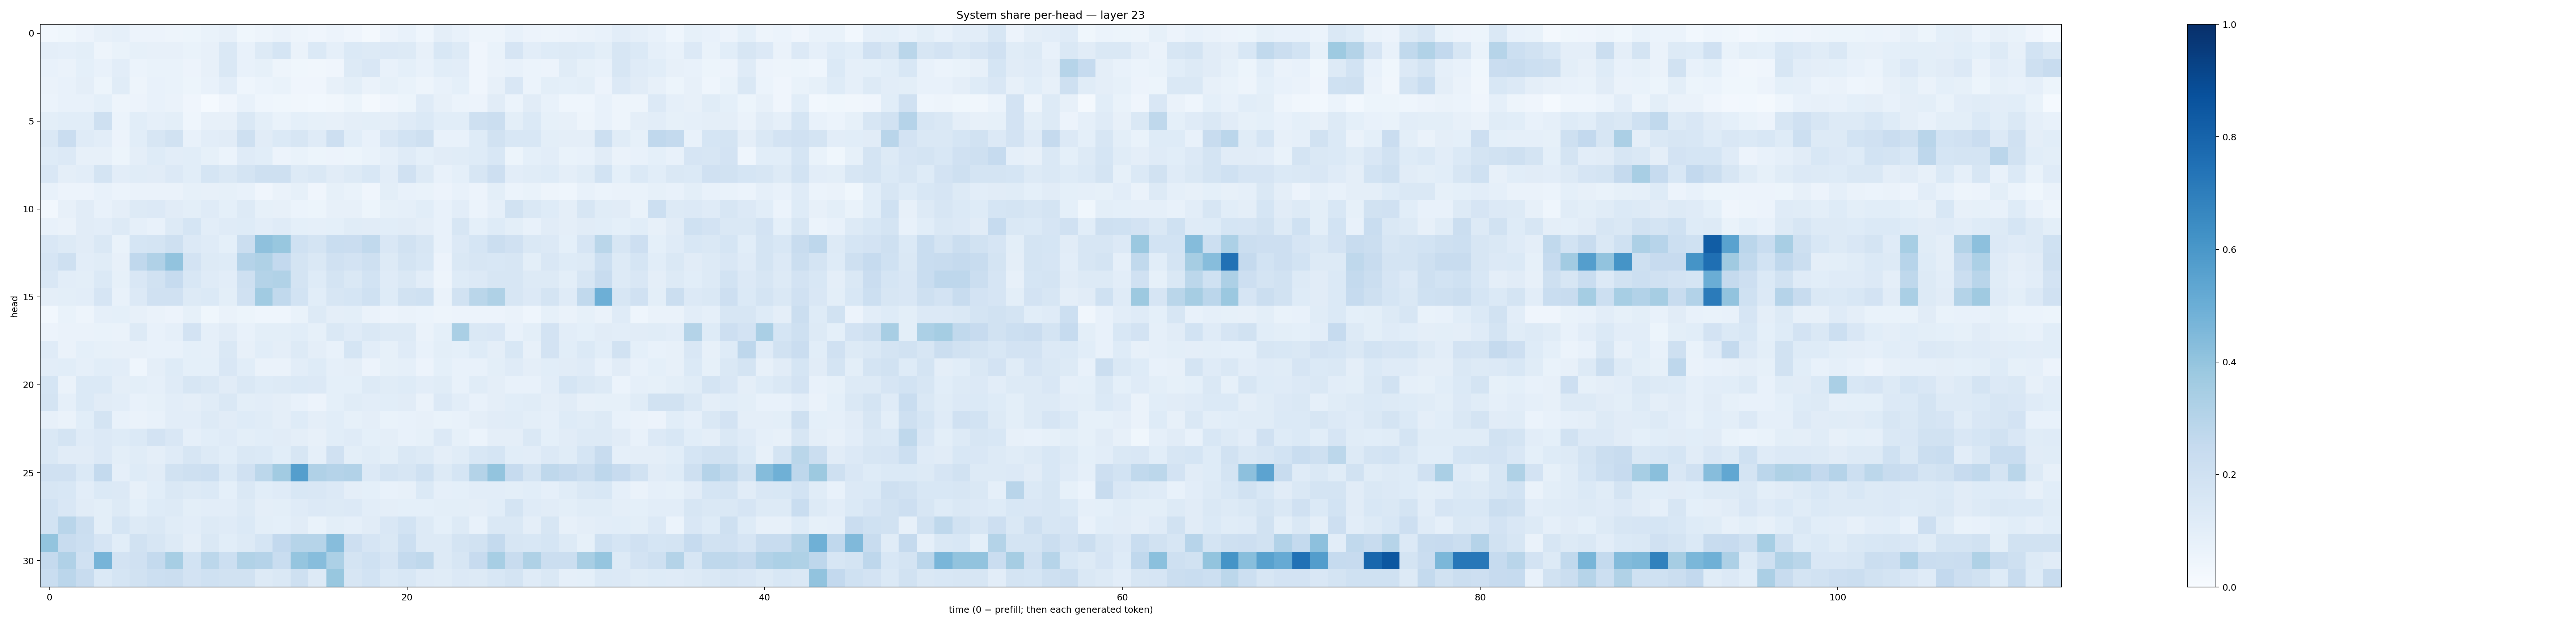

Source data for this figure (header and first rows):
0.028403921, 0.03540227, 0.056611113, 0.08117611, 0.08780359, 0.05498677, 0.057045717, 0.047797114, 0.05412329, 0.07021014, 0.079903565, 0.037891563, 0.048580643, 0.06476392, 0.050342176, 0.04278455, 0.056702875, 0.03972717, 0.021573246, 0.058202434, 0.070541024, 0.045220245, 0.09626789, 0.07731486
0.09618, 0.08648, 0.1006, 0.05016, 0.06944, 0.08306, 0.08097, 0.07815, 0.06681, 0.0805, 0.1484, 0.0767, 0.1276, 0.1685, 0.06266, 0.14, 0.08607, 0.1376, 0.1272, 0.1361, 0.1263, 0.08183, 0.1527, 0.1283
0.07216, 0.06444, 0.09325, 0.07336, 0.1039, 0.06049, 0.06858, 0.06918, 0.05626, 0.07924, 0.1414, 0.07049, 0.08499, 0.04935, 0.03814, 0.03493, 0.03942, 0.1294, 0.1488, 0.0762, 0.09289, 0.07325, 0.1064, 0.1038
0.06517, 0.07107, 0.09498, 0.05465, 0.1137, 0.05028, 0.07808, 0.06737, 0.05424, 0.0779, 0.1021, 0.04517, 0.06191, 0.06736, 0.04201, 0.0419, 0.08163, 0.1008, 0.06461, 0.08401, 0.06956, 0.05043, 0.0734, 0.09069
0.05874, 0.07801, 0.07431, 0.0931, 0.04997, 0.05709, 0.07682, 0.06311, 0.04261, 0.01418, 0.03966, 0.07055, 0.04662, 0.0384, 0.03429, 0.0287, 0.03396, 0.05311, 0.01591, 0.04001, 0.05422, 0.118, 0.0809, 0.06153
0.1009, 0.1081, 0.108, 0.2099, 0.06094, 0.1058, 0.08907, 0.1001, 0.04674, 0.0789, 0.0785, 0.1411, 0.09882, 0.06882, 0.09075, 0.08585, 0.08164, 0.09535, 0.09987, 0.09744, 0.1205, 0.1372, 0.1087, 0.1083
0.1449, 0.2288, 0.1182, 0.1029, 0.05769, 0.1072, 0.1606, 0.1953, 0.07479, 0.1022, 0.1116, 0.2044, 0.1095, 0.1372, 0.1615, 0.1172, 0.2112, 0.108, 0.07712, 0.1509, 0.1838, 0.2109, 0.07352, 0.07727
0.1247, 0.1367, 0.08104, 0.07856, 0.05191, 0.09734, 0.1222, 0.1038, 0.1091, 0.08552, 0.0609, 0.1195, 0.1059, 0.05485, 0.06687, 0.05373, 0.05648, 0.05138, 0.06719, 0.08835, 0.1197, 0.09239, 0.1099, 0.1169
0.1496, 0.09647, 0.1052, 0.1738, 0.1021, 0.1171, 0.1127, 0.1342, 0.1078, 0.169, 0.1479, 0.1765, 0.206, 0.2092, 0.1314, 0.1425, 0.1126, 0.129, 0.1533, 0.1039, 0.1988, 0.1254, 0.07147, 0.09053
0.07221, 0.05766, 0.05797, 0.07468, 0.06239, 0.06584, 0.06429, 0.06461, 0.08506, 0.0811, 0.08249, 0.07253, 0.04277, 0.06443, 0.08439, 0.03943, 0.08246, 0.06736, 0.04066, 0.09884, 0.07144, 0.06937, 0.0575, 0.07698
0.03112, 0.08113, 0.1113, 0.07254, 0.09737, 0.1272, 0.1339, 0.1099, 0.09879, 0.1198, 0.09198, 0.1253, 0.08322, 0.08194, 0.05952, 0.05087, 0.07838, 0.08151, 0.05126, 0.08215, 0.0873, 0.1062, 0.07367, 0.1016
0.07159, 0.06345, 0.1101, 0.1052, 0.1264, 0.08925, 0.07584, 0.1295, 0.1706, 0.1045, 0.1207, 0.1215, 0.1041, 0.119, 0.09343, 0.08701, 0.09182, 0.1142, 0.1099, 0.1078, 0.1114, 0.09717, 0.07102, 0.1575
0.1512, 0.1267, 0.1094, 0.1415, 0.06689, 0.1712, 0.1772, 0.2075, 0.1333, 0.12, 0.09143, 0.222, 0.4133, 0.3891, 0.2028, 0.1767, 0.2329, 0.2288, 0.264, 0.1503, 0.194, 0.1605, 0.07635, 0.1356
0.1664, 0.2081, 0.102, 0.114, 0.0809, 0.269, 0.3174, 0.403, 0.182, 0.1269, 0.1221, 0.304, 0.3229, 0.2582, 0.1763, 0.1414, 0.198, 0.1809, 0.2089, 0.1292, 0.1722, 0.1558, 0.05817, 0.147
0.1485, 0.103, 0.09865, 0.1395, 0.08282, 0.1501, 0.1941, 0.2472, 0.1553, 0.1178, 0.1051, 0.2042, 0.3059, 0.3134, 0.1733, 0.1214, 0.1774, 0.1451, 0.1869, 0.1202, 0.1482, 0.1038, 0.05045, 0.122
0.09745, 0.1, 0.104, 0.1677, 0.07484, 0.1349, 0.1959, 0.1973, 0.1307, 0.1377, 0.09963, 0.1982, 0.3642, 0.2618, 0.1859, 0.1062, 0.1585, 0.1696, 0.2009, 0.1214, 0.1891, 0.2026, 0.06502, 0.1919
0.02989, 0.06868, 0.05071, 0.08942, 0.09073, 0.07994, 0.06303, 0.05632, 0.08565, 0.03833, 0.06408, 0.05178, 0.04431, 0.04612, 0.06791, 0.1306, 0.09583, 0.1007, 0.06257, 0.0547, 0.06282, 0.05932, 0.04764, 0.05847
0.0582, 0.06335, 0.06519, 0.07014, 0.06426, 0.1295, 0.07422, 0.0888, 0.1804, 0.08664, 0.1115, 0.07556, 0.1006, 0.09779, 0.1088, 0.08393, 0.1479, 0.1196, 0.1464, 0.1327, 0.1299, 0.06444, 0.09244, 0.3377
0.1178, 0.0638, 0.0927, 0.08269, 0.07929, 0.07988, 0.07596, 0.07656, 0.09078, 0.08734, 0.1475, 0.08046, 0.1063, 0.09378, 0.1309, 0.09412, 0.07641, 0.168, 0.1032, 0.08541, 0.1178, 0.07058, 0.1011, 0.09183
0.1029, 0.1092, 0.0882, 0.1071, 0.1023, 0.0447, 0.09451, 0.1229, 0.09042, 0.09008, 0.1493, 0.1085, 0.06562, 0.06596, 0.1018, 0.1212, 0.08646, 0.09723, 0.05802, 0.0836, 0.08785, 0.05756, 0.09011, 0.07437
0.1695, 0.06424, 0.1392, 0.1387, 0.09663, 0.1015, 0.08864, 0.1186, 0.1593, 0.1433, 0.1103, 0.1409, 0.1221, 0.132, 0.1395, 0.1348, 0.09111, 0.09329, 0.1294, 0.1167, 0.1225, 0.1031, 0.114, 0.07377
0.1737, 0.08773, 0.1391, 0.1118, 0.1037, 0.07626, 0.08578, 0.1017, 0.09687, 0.117, 0.1409, 0.0996, 0.1022, 0.09733, 0.07297, 0.05791, 0.0907, 0.1144, 0.1022, 0.1062, 0.1118, 0.063, 0.1336, 0.1019
0.08019, 0.06429, 0.107, 0.1751, 0.07622, 0.06558, 0.07303, 0.1038, 0.1028, 0.1255, 0.1125, 0.1223, 0.1141, 0.09485, 0.1225, 0.09555, 0.1083, 0.08336, 0.09485, 0.06848, 0.07037, 0.08161, 0.06982, 0.07157
0.1446, 0.1782, 0.1186, 0.1352, 0.1219, 0.1377, 0.1812, 0.1495, 0.08828, 0.1073, 0.1203, 0.1011, 0.1069, 0.1126, 0.09612, 0.0805, 0.1072, 0.1196, 0.0915, 0.09713, 0.07155, 0.08227, 0.1354, 0.08267
0.1422, 0.1098, 0.1127, 0.1352, 0.1014, 0.1133, 0.09489, 0.1208, 0.1636, 0.1321, 0.1079, 0.1437, 0.1394, 0.1063, 0.1615, 0.08634, 0.1979, 0.1015, 0.1162, 0.09858, 0.1441, 0.1322, 0.09498, 0.1153
0.1959, 0.1966, 0.1383, 0.2557, 0.08715, 0.1242, 0.1128, 0.1948, 0.204, 0.2179, 0.1378, 0.199, 0.2812, 0.3597, 0.57, 0.3198, 0.304, 0.3111, 0.1361, 0.1748, 0.1622, 0.2025, 0.1302, 0.1686
0.1612, 0.1551, 0.1044, 0.1384, 0.1346, 0.07861, 0.1078, 0.1429, 0.1299, 0.1398, 0.09115, 0.1436, 0.1062, 0.1206, 0.153, 0.1523, 0.1347, 0.0953, 0.09274, 0.07306, 0.08009, 0.1383, 0.0875, 0.09089
0.1847, 0.1496, 0.113, 0.09773, 0.1307, 0.09131, 0.1211, 0.1315, 0.09978, 0.1022, 0.1025, 0.1285, 0.09388, 0.09842, 0.1198, 0.133, 0.131, 0.1355, 0.1031, 0.0948, 0.09341, 0.09319, 0.09798, 0.1012
0.184, 0.2921, 0.223, 0.1, 0.1699, 0.1317, 0.1433, 0.1137, 0.1026, 0.1325, 0.1175, 0.139, 0.1001, 0.09204, 0.1119, 0.06752, 0.09954, 0.08641, 0.1107, 0.1488, 0.1865, 0.1323, 0.09056, 0.1279
0.4005, 0.242, 0.2175, 0.1649, 0.1088, 0.1878, 0.1627, 0.1311, 0.09662, 0.144, 0.1066, 0.1263, 0.1703, 0.2605, 0.2976, 0.3003, 0.4298, 0.2138, 0.1673, 0.141, 0.2149, 0.1289, 0.1302, 0.1776
0.2526, 0.3184, 0.1966, 0.4694, 0.1821, 0.1973, 0.2555, 0.346, 0.1849, 0.2797, 0.2178, 0.3161, 0.3033, 0.2317, 0.3976, 0.4311, 0.3309, 0.1778, 0.2, 0.1647, 0.2547, 0.2699, 0.1317, 0.1599
0.232, 0.2817, 0.2375, 0.137, 0.1692, 0.1948, 0.218, 0.2228, 0.1817, 0.2018, 0.1877, 0.1903, 0.1255, 0.1456, 0.2058, 0.1312, 0.3877, 0.1564, 0.1874, 0.1395, 0.1534, 0.1184, 0.1156, 0.135
